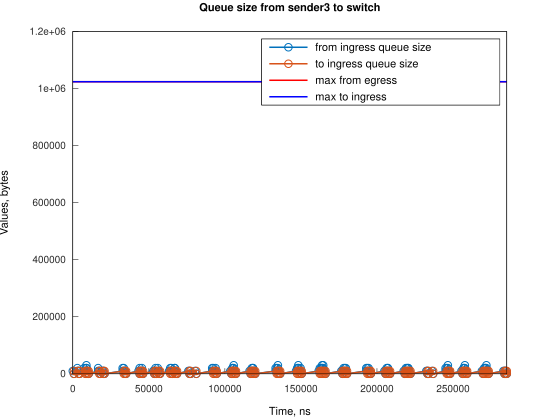

Source data for this figure (header and first rows):
Time, from_ingress_queue_size, to_ingress_queue_size
0, 10000, nan
745.1, 0, 10000
748.1, 0, 0
2984, 10000, 0
2985, 20000, 0
3729, 10000, 10000
3732, 10000, 0
4474, 0, 10000
4477, 0, 0
7455, 10000, 0
7456, 20000, 0
8200, 10000, 10000
8204, 10000, 0
8943, 20000, 0
8944, 30000, 0
8945, 20000, 10000
8948, 20000, 0
9690, 10000, 10000
9693, 10000, 0
10435, 0, 10000
10437, 0, 0
16676, 10000, 0
16677, 20000, 0
17421, 10000, 10000
17424, 10000, 0
18166, 0, 10000
18169, 0, 0
19378, 10000, 0
20123, 10000, 10000
20127, 10000, 0
20868, 0, 10000
20871, 0, 0
32789, 10000, 0
32790, 20000, 0
33534, 20000, 10000
33538, 20000, 0
34279, 10000, 10000
34282, 10000, 0
35024, 0, 10000
35030, 0, 0
43216, 10000, 0
43962, 0, 10000
43963, 10000, 10000
43964, 20000, 10000
43966, 20000, 0
44708, 10000, 10000
44711, 10000, 0
45451, 20000, 0
45453, 10000, 10000
45455, 10000, 0
46198, 0, 10000
46201, 0, 0
52903, 10000, 0
53648, 10000, 10000
53652, 10000, 0
54391, 20000, 0
54393, 10000, 10000
54396, 10000, 0
55138, 0, 10000
55141, 0, 0
... 223 more rows
